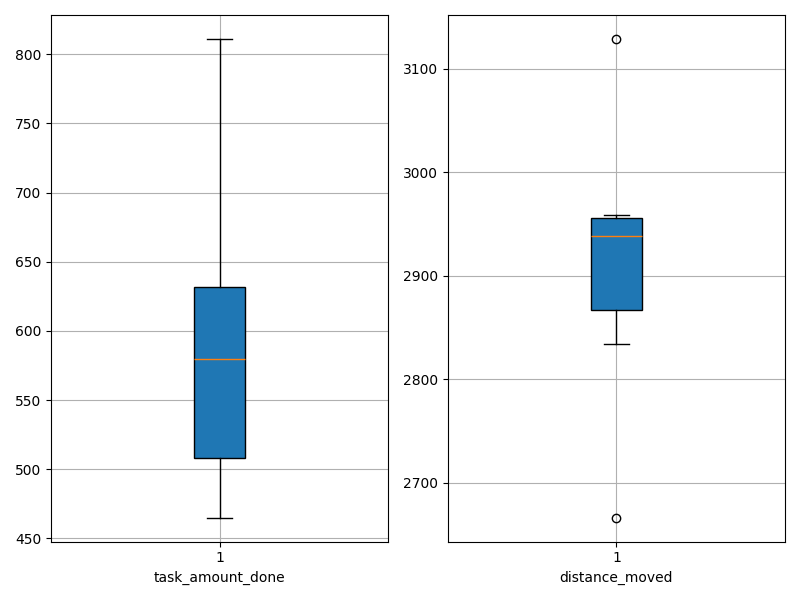

The file beside this chart, header and first rows:
agent_id, task_amount_done, distance_moved
0, 811.0, 2666
1, 657.0, 2958
2, 493.0, 2944
3, 465.0, 3129
4, 621.0, 2954
5, 635.0, 2834
6, 579.0, 2848
7, 489.0, 2925
8, 553.0, 2956
9, 581.0, 2932
